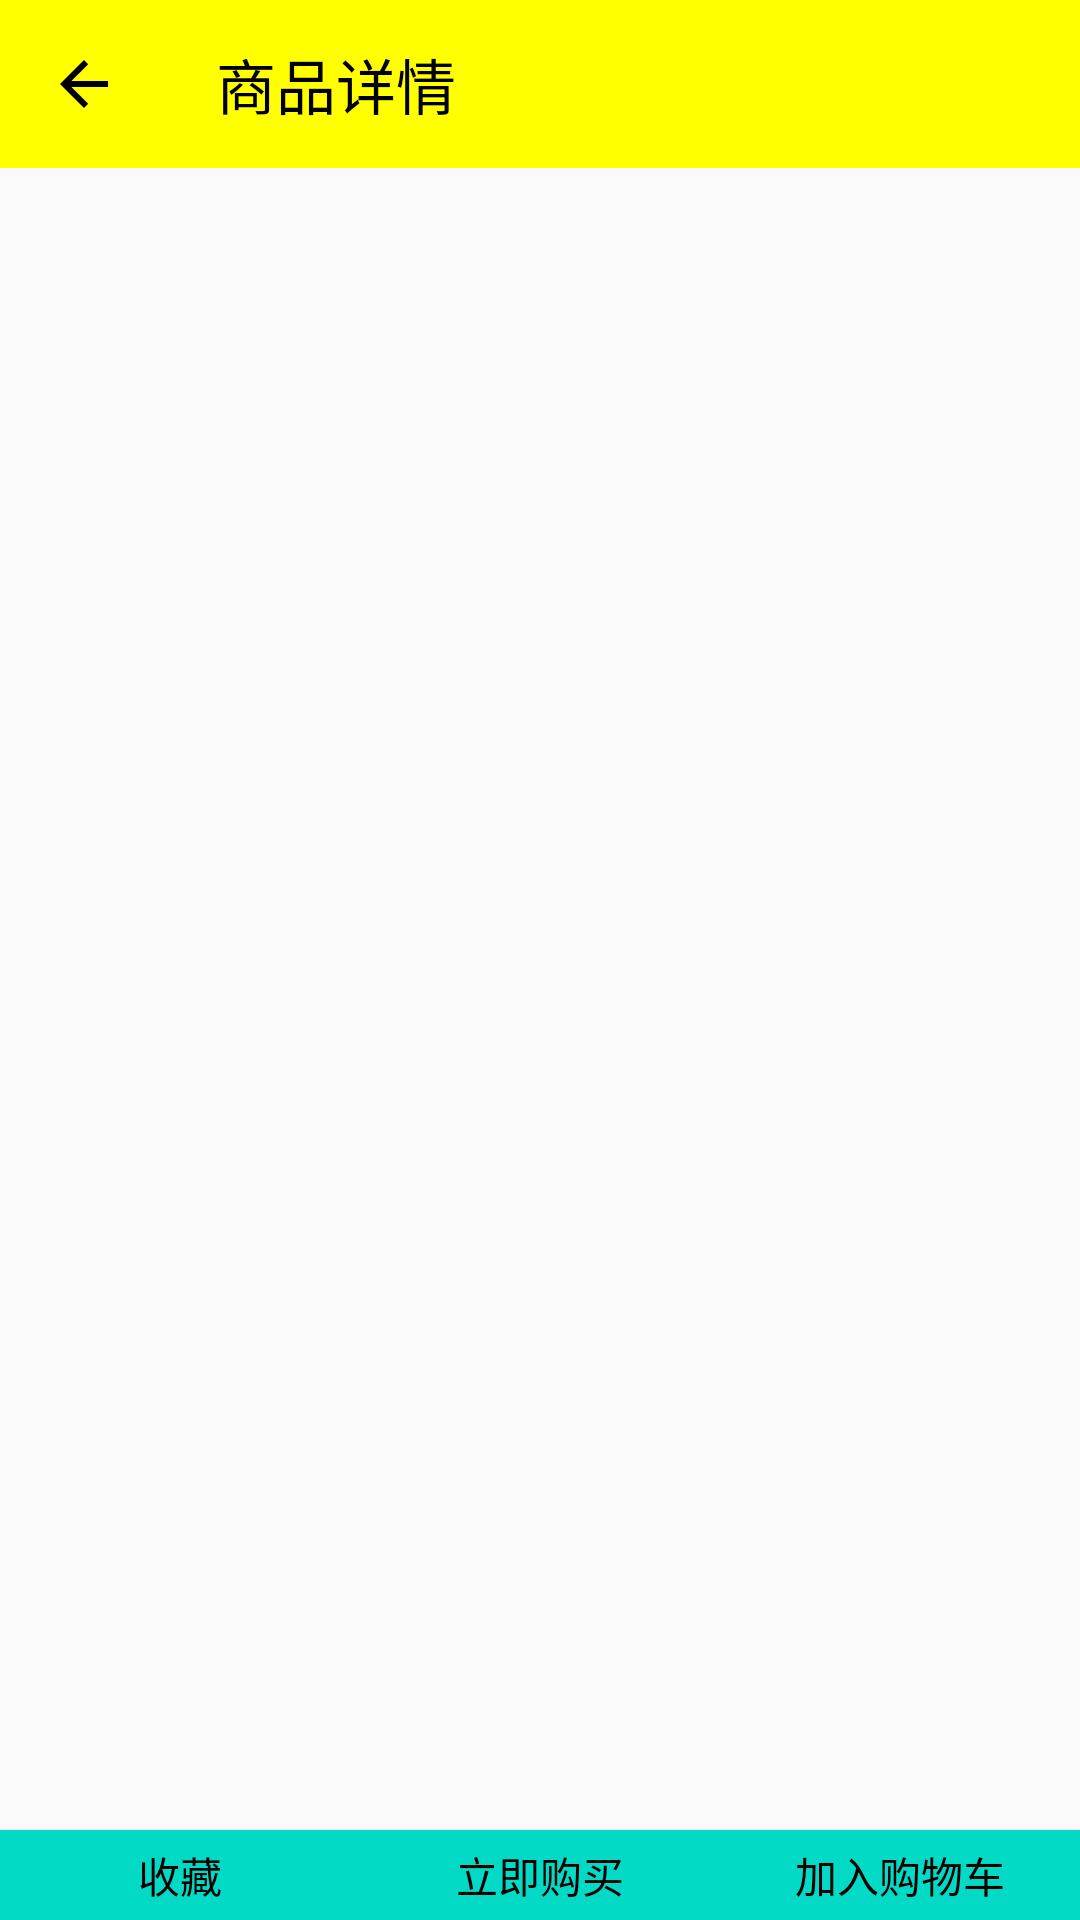

Reconstruct the res/layout file that produces this screen, plus the resources it refers to.
<!-- AndroidManifest.xml: application theme AppTheme -->
<!-- res/layout/activity_goods_detail.xml -->
<?xml version="1.0" encoding="utf-8"?>

<androidx.constraintlayout.widget.ConstraintLayout xmlns:android="http://schemas.android.com/apk/res/android"
    xmlns:tools="http://schemas.android.com/tools"
    android:layout_width="match_parent"
    android:layout_height="match_parent"
    xmlns:app="http://schemas.android.com/apk/res-auto">

<TextView
    android:id="@+id/detail_content"
    app:layout_constraintTop_toBottomOf="@+id/detail_toobal"
    android:padding="8dp"
    android:layout_width="match_parent"
    android:layout_height="match_parent"
    android:gravity="center"/>

    <androidx.appcompat.widget.Toolbar
        android:id="@+id/detail_toobal"
        app:title="商品详情"
        android:background="@color/yellew"
        app:titleTextColor="@color/black"
        android:layout_width="match_parent"
        android:layout_height="?actionBarSize"
        app:navigationIcon="?attr/homeAsUpIndicator"/>

    <LinearLayout

        android:layout_width="match_parent"
        android:layout_height="30dp"
        android:orientation="horizontal"
        app:layout_constraintBottom_toBottomOf="parent"
        android:gravity="center">

        <TextView
            android:id="@+id/detail_favorite"
            android:layout_width="0dp"
            android:layout_height="match_parent"
            android:layout_weight="2"
            android:background="@color/colorAccent"
            android:gravity="center"
            android:text="收藏"
            android:textColor="@color/black"
           />

        <TextView
            android:id="@+id/detail_buy_now"
            android:layout_width="0dp"
            android:layout_height="match_parent"
            android:layout_weight="2"
            android:background="@color/colorAccent"
            android:gravity="center"
            android:text="立即购买"
            android:textColor="@color/black"/>
        <TextView
            android:id="@+id/detail_cart"
            android:layout_width="0dp"
            android:layout_height="match_parent"
            android:layout_weight="2"
            android:background="@color/colorAccent"
            android:gravity="center"
            android:text="加入购物车"
            android:textColor="@color/black"
            tools:layout_editor_absoluteX="117dp"
            tools:layout_editor_absoluteY="710dp" />
    </LinearLayout>



</androidx.constraintlayout.widget.ConstraintLayout>
<!-- resources referenced by this layout -->
<resources>
  <color name="black">#000000</color>
  <color name="colorAccent">#03DAC5</color>
  <color name="yellew">#ffff00</color>
  <style name="AppTheme" parent="Theme.AppCompat.Light.DarkActionBar">
          
          <item name="colorPrimary">@color/colorPrimary</item>
          <item name="colorPrimaryDark">@color/colorPrimaryDark</item>
          <item name="colorAccent">@color/colorAccent</item>
          <item name="colorControlNormal">@color/black</item>
      </style>
  <color name="colorPrimary">#6200EE</color>
  <color name="colorPrimaryDark">#3700B3</color>
</resources>
